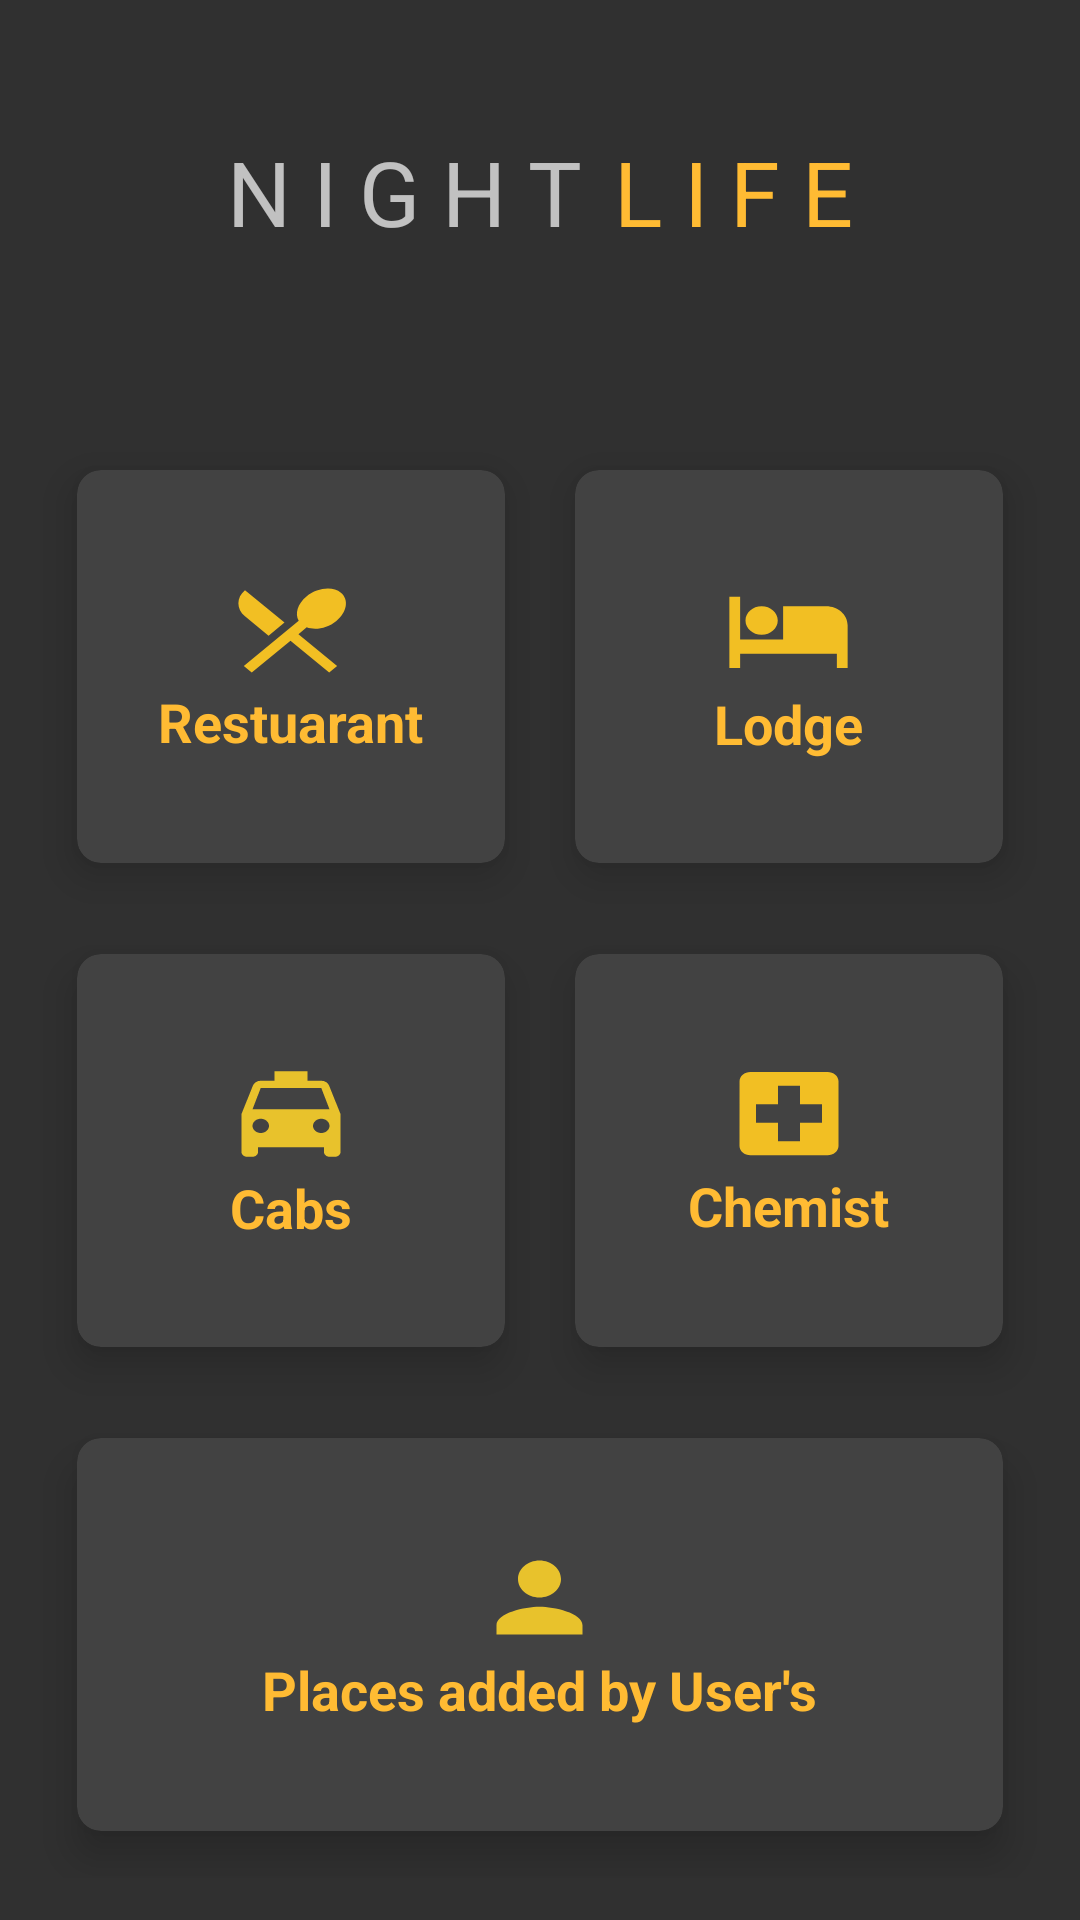

Write the Android layout XML for this screen, with the resource values it uses.
<!-- AndroidManifest.xml: application theme AppTheme -->
<!-- res/layout/activity_main.xml -->
<?xml version="1.0" encoding="utf-8"?>
<LinearLayout xmlns:android="http://schemas.android.com/apk/res/android"
    xmlns:app="http://schemas.android.com/apk/res-auto"
    xmlns:tools="http://schemas.android.com/tools"
    android:layout_width="match_parent"
    android:layout_height="match_parent"
    android:orientation="vertical"
    android:weightSum="10"
    tools:context=".MainActivity"
    >

<RelativeLayout
    android:layout_weight="2"
    android:layout_width="match_parent"
    android:layout_height="0dp"
    android:gravity="center_horizontal|center_vertical"
    >


    <TextView
        android:id="@+id/head"
        android:layout_width="129dp"
        android:layout_height="wrap_content"

        android:text="N I G H T"
        android:textSize="30dp" />

    <TextView
        android:id="@+id/tail"
        android:layout_width="wrap_content"
        android:layout_height="wrap_content"
        android:layout_toRightOf="@+id/head"
        android:text="L I F E"
        android:textColor="@android:color/holo_orange_light"
        android:textSize="30dp" />

</RelativeLayout>
<GridLayout
    android:id="@+id/mainGrid"
    android:columnCount="2"
    android:rowCount="3"
    android:alignmentMode="alignMargins"
    android:layout_weight="8"
    android:layout_width="match_parent"
    android:layout_height="0dp"
    android:padding="14dp">

    
    
    <android.support.v7.widget.CardView
        android:layout_width="0dp"
        android:layout_height="0dp"
        android:layout_columnWeight="1"
        android:layout_marginBottom="1dp"
        android:layout_marginLeft="1dp"
        android:layout_marginRight="1dp"
        android:layout_rowWeight="1"
        app:cardCornerRadius="8dp"
        app:cardElevation="8dp"
        app:cardUseCompatPadding="true"
        android:clickable="true"
        android:foreground="?android:attr/selectableItemBackground">

        <LinearLayout
            android:layout_width="match_parent"
            android:layout_height="match_parent"
            android:layout_margin="16dp"
            android:orientation="vertical"
            android:gravity="center_horizontal|center_vertical"
            >

            <ImageView

                android:layout_width="45dp"
                android:layout_height="37dp"

                android:scaleType="fitXY"

                android:src="@drawable/ic_restaurant_menu_black_24dp" />

            <TextView
                android:layout_width="wrap_content"
                android:layout_height="wrap_content"
                android:text="Restuarant"
                android:textColor="@android:color/holo_orange_light"
                android:textSize="18sp"
                android:textStyle="bold" />
        </LinearLayout>

    </android.support.v7.widget.CardView>
    
    <android.support.v7.widget.CardView
        android:layout_width="0dp"
        android:layout_height="0dp"
        android:layout_columnWeight="1"
        android:layout_marginBottom="1dp"
        android:layout_marginLeft="1dp"
        android:layout_marginRight="1dp"
        android:layout_rowWeight="1"
        app:cardCornerRadius="8dp"
        app:cardElevation="8dp"
        app:cardUseCompatPadding="true"
        android:clickable="true"
        android:foreground="?android:attr/selectableItemBackground">

        <LinearLayout
            android:layout_width="match_parent"
            android:layout_height="match_parent"
            android:layout_margin="16dp"
            android:orientation="vertical"
            android:gravity="center_horizontal|center_vertical">

            <ImageView
                android:layout_width="43dp"
                android:layout_height="38dp"

                android:scaleType="fitXY"
                android:src="@drawable/ic_hotel_black_24dp" />

            <TextView
                android:layout_width="wrap_content"
                android:layout_height="wrap_content"

                android:text="Lodge"
                android:textColor="@android:color/holo_orange_light"
                android:textSize="18sp"
                android:textStyle="bold" />
        </LinearLayout>

    </android.support.v7.widget.CardView>
    
    
    <android.support.v7.widget.CardView
        android:layout_width="0dp"
        android:layout_height="0dp"
        android:layout_columnWeight="1"
        android:layout_marginBottom="1dp"
        android:layout_marginLeft="1dp"
        android:layout_marginRight="1dp"
        android:layout_rowWeight="1"
        app:cardCornerRadius="8dp"
        app:cardElevation="8dp"
        app:cardUseCompatPadding="true"
        android:clickable="true"
        android:foreground="?android:attr/selectableItemBackground">

        <LinearLayout
            android:layout_width="match_parent"
            android:layout_height="match_parent"
            android:orientation="vertical"
            android:gravity="center_horizontal|center_vertical"
            android:layout_margin="16dp"
            >

            <ImageView
                android:layout_width="44dp"
                android:layout_height="38dp"

                android:scaleType="fitXY"
                android:src="@drawable/ic_directions_car_black_24dp" />

            <TextView
                android:layout_width="wrap_content"
                android:layout_height="wrap_content"

                android:text="Cabs"
                android:textColor="@android:color/holo_orange_light"
                android:textSize="18sp"
                android:textStyle="bold" />
        </LinearLayout>

    </android.support.v7.widget.CardView>
    
    <android.support.v7.widget.CardView
        android:layout_width="0dp"
        android:layout_height="0dp"
        android:layout_columnWeight="1"
        android:layout_marginBottom="1dp"
        android:layout_marginLeft="1dp"
        android:layout_marginRight="1dp"
        android:layout_rowWeight="1"
        app:cardCornerRadius="8dp"
        app:cardElevation="8dp"
        app:cardUseCompatPadding="true"
        android:clickable="true"
        android:foreground="?android:attr/selectableItemBackground">

        <LinearLayout
            android:layout_width="match_parent"
            android:layout_height="match_parent"
            android:layout_margin="16dp"
            android:orientation="vertical"
            android:gravity="center_horizontal|center_vertical">

            <ImageView
                android:layout_width="44dp"
                android:layout_height="37dp"

                android:scaleType="fitXY"
                android:src="@drawable/ic_local_hospital_black_24dp" />

            <TextView
                android:layout_width="wrap_content"
                android:layout_height="wrap_content"

                android:text="Chemist"
                android:textColor="@android:color/holo_orange_light"
                android:textSize="18sp"
                android:textStyle="bold" />
        </LinearLayout>

    </android.support.v7.widget.CardView>
    
    
    <android.support.v7.widget.CardView
        android:layout_width="0dp"
        android:layout_height="0dp"
        android:layout_columnSpan="2"
        android:layout_columnWeight="1"
        android:layout_marginBottom="1dp"
        android:layout_marginLeft="1dp"
        android:layout_marginRight="1dp"
        android:layout_row="0"
        android:layout_rowWeight="1"
        app:cardCornerRadius="8dp"
        app:cardElevation="8dp"
        app:cardUseCompatPadding="true"
        android:clickable="true"
        android:foreground="?android:attr/selectableItemBackground">

        <LinearLayout
            android:layout_width="match_parent"
            android:layout_height="match_parent"

            android:layout_margin="16dp"
            android:orientation="vertical"
            android:gravity="center_horizontal|center_vertical">

            <ImageView
                android:layout_width="43dp"
                android:layout_height="37dp"

                android:scaleType="fitXY"
                android:src="@drawable/ic_person_black_24dp" />

            <TextView
                android:layout_width="wrap_content"
                android:layout_height="wrap_content"

                android:text="Places added by User's"
                android:textAlignment="center"
                android:textColor="@android:color/holo_orange_light"
                android:textSize="18sp"
                android:textStyle="bold" />
        </LinearLayout>

    </android.support.v7.widget.CardView>

</GridLayout>


</LinearLayout>
<!-- resources referenced by this layout -->
<resources>
  <!-- drawable ic_directions_car_black_24dp (drawable) -->
  <vector android:height="24dp" android:tint="#E8C22C"
      android:viewportHeight="24.0" android:viewportWidth="24.0"
      android:width="24dp" xmlns:android="http://schemas.android.com/apk/res/android">
      <path android:fillColor="#FF000000" android:pathData="M18.92,6.01C18.72,5.42 18.16,5 17.5,5L15,5L15,3L9,3v2L6.5,5c-0.66,0 -1.21,0.42 -1.42,1.01L3,12v8c0,0.55 0.45,1 1,1h1c0.55,0 1,-0.45 1,-1v-1h12v1c0,0.55 0.45,1 1,1h1c0.55,0 1,-0.45 1,-1v-8l-2.08,-5.99zM6.5,16c-0.83,0 -1.5,-0.67 -1.5,-1.5S5.67,13 6.5,13s1.5,0.67 1.5,1.5S7.33,16 6.5,16zM17.5,16c-0.83,0 -1.5,-0.67 -1.5,-1.5s0.67,-1.5 1.5,-1.5 1.5,0.67 1.5,1.5 -0.67,1.5 -1.5,1.5zM5,11l1.5,-4.5h11L19,11L5,11z"/>
  </vector>
  <!-- drawable ic_hotel_black_24dp (drawable) -->
  <vector android:height="24dp" android:tint="#F2BF23"
      android:viewportHeight="24.0" android:viewportWidth="24.0"
      android:width="24dp" xmlns:android="http://schemas.android.com/apk/res/android">
      <path android:fillColor="#FF000000" android:pathData="M7,13c1.66,0 3,-1.34 3,-3S8.66,7 7,7s-3,1.34 -3,3 1.34,3 3,3zM19,7h-8v7L3,14L3,5L1,5v15h2v-3h18v3h2v-9c0,-2.21 -1.79,-4 -4,-4z"/>
  </vector>
  <!-- drawable ic_local_hospital_black_24dp (drawable) -->
  <vector android:height="24dp" android:tint="#F2BF23"
      android:viewportHeight="24.0" android:viewportWidth="24.0"
      android:width="24dp" xmlns:android="http://schemas.android.com/apk/res/android">
      <path android:fillColor="#FF000000" android:pathData="M19,3L5,3c-1.1,0 -1.99,0.9 -1.99,2L3,19c0,1.1 0.9,2 2,2h14c1.1,0 2,-0.9 2,-2L21,5c0,-1.1 -0.9,-2 -2,-2zM18,14h-4v4h-4v-4L6,14v-4h4L10,6h4v4h4v4z"/>
  </vector>
  <!-- drawable ic_person_black_24dp (drawable) -->
  <vector android:height="24dp" android:tint="#E8C22C"
      android:viewportHeight="24.0" android:viewportWidth="24.0"
      android:width="24dp" xmlns:android="http://schemas.android.com/apk/res/android">
      <path android:fillColor="#FF000000" android:pathData="M12,12c2.21,0 4,-1.79 4,-4s-1.79,-4 -4,-4 -4,1.79 -4,4 1.79,4 4,4zM12,14c-2.67,0 -8,1.34 -8,4v2h16v-2c0,-2.66 -5.33,-4 -8,-4z"/>
  </vector>
  <!-- drawable ic_restaurant_menu_black_24dp (drawable) -->
  <vector android:height="24dp" android:tint="#F2BF23"
      android:viewportHeight="24.0" android:viewportWidth="24.0"
      android:width="24dp" xmlns:android="http://schemas.android.com/apk/res/android">
      <path android:fillColor="#FF000000" android:pathData="M8.1,13.34l2.83,-2.83L3.91,3.5c-1.56,1.56 -1.56,4.09 0,5.66l4.19,4.18zM14.88,11.53c1.53,0.71 3.68,0.21 5.27,-1.38 1.91,-1.91 2.28,-4.65 0.81,-6.12 -1.46,-1.46 -4.2,-1.1 -6.12,0.81 -1.59,1.59 -2.09,3.74 -1.38,5.27L3.7,19.87l1.41,1.41L12,14.41l6.88,6.88 1.41,-1.41L13.41,13l1.47,-1.47z"/>
  </vector>
  <style name="AppTheme" parent="Theme.AppCompat">
          
          <item name="colorPrimary">@color/colorPrimary</item>
          <item name="colorPrimaryDark">@color/colorPrimaryDark</item>
          <item name="colorAccent">@android:color/holo_orange_light</item>
      </style>
  <color name="colorPrimary">#212121</color>
  <color name="colorPrimaryDark">#000000</color>
</resources>
